4-way image classification set "Dataset" from GitHub (NikitaDas1998/Agro_AI); label vocabulary: black rot, esca, healthy, leaf blight.

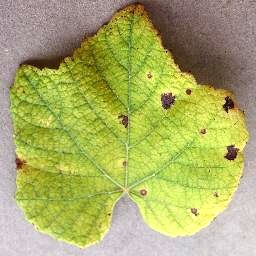
Label: leaf blight

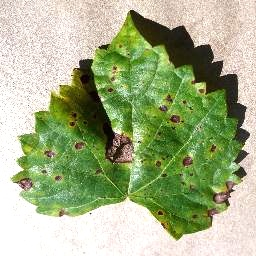
Label: black rot

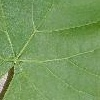
Label: healthy

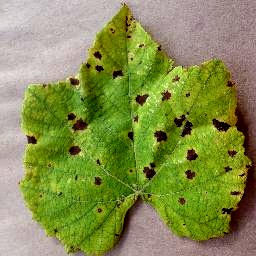
Label: leaf blight

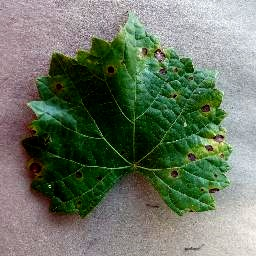
Label: black rot

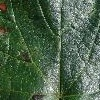
Label: esca
